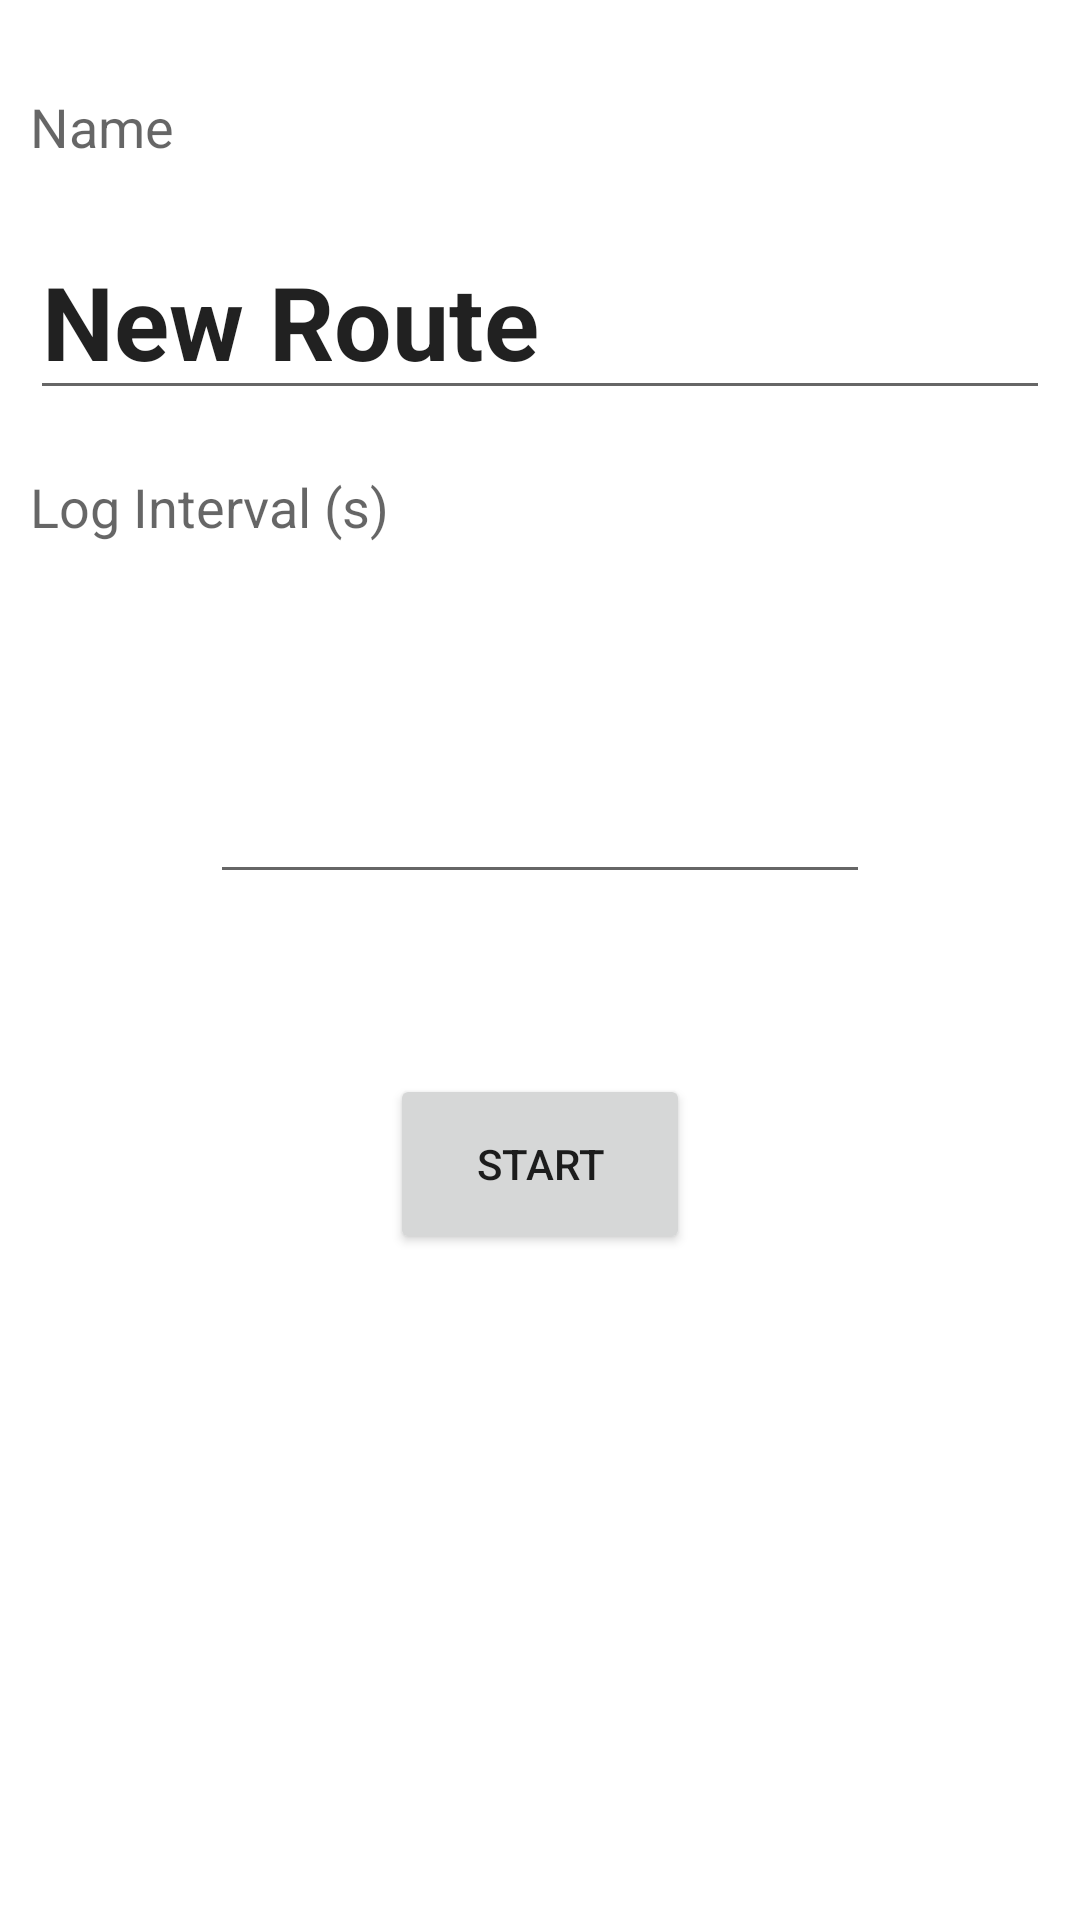

This screen was rendered from an Android layout file. Write that file and the resources it references.
<!-- AndroidManifest.xml: application theme Theme.Tracker -->
<!-- res/layout/fragment_route_creation.xml -->
<?xml version="1.0" encoding="utf-8"?>
<androidx.constraintlayout.widget.ConstraintLayout xmlns:android="http://schemas.android.com/apk/res/android"
    xmlns:tools="http://schemas.android.com/tools"
    android:layout_width="match_parent"
    android:layout_height="match_parent">

    <LinearLayout
        android:layout_width="match_parent"
        android:layout_height="match_parent"
        android:gravity="center_horizontal|top"
        android:orientation="vertical"
        android:padding="10dp">

        <TextView
            android:id="@+id/textView"
            android:layout_width="match_parent"
            android:layout_height="wrap_content"
            android:layout_marginVertical="20dp"
            android:text="Name"
            android:textAppearance="@style/TextAppearance.AppCompat.Medium" />

        <EditText
            android:id="@+id/text_route_name"
            android:layout_width="match_parent"
            android:layout_height="wrap_content"
            android:ems="10"
            android:inputType="textPersonName"
            android:minHeight="48dp"
            android:text="New Route"
            android:textAllCaps="false"
            android:textSize="34sp"
            android:textStyle="bold"
            android:typeface="normal" />

        <TextView
            android:id="@+id/textView2"
            android:layout_width="match_parent"
            android:layout_height="wrap_content"
            android:layout_marginVertical="20dp"
            android:text="Log Interval (s)"
            android:textAppearance="@style/TextAppearance.AppCompat.Medium" />

        <EditText
            android:id="@+id/text_log_interval"
            android:layout_width="match_parent"
            android:layout_height="wrap_content"
            android:layout_marginHorizontal="60dp"
            android:ems="10"
            android:inputType="number"
            android:minHeight="48dp"
            android:textAlignment="center"
            android:textSize="60sp"
            android:textStyle="bold"
            tools:text="5" />

        <Space
            android:layout_width="match_parent"
            android:layout_height="60dp" />

        <Button
            android:id="@+id/button_start"
            android:layout_width="100dp"
            android:layout_height="60dp"
            android:text="Start"
            android:textAlignment="center" />
    </LinearLayout>
</androidx.constraintlayout.widget.ConstraintLayout>
<!-- resources referenced by this layout -->
<resources>
  <style name="Theme.Tracker" parent="Theme.MaterialComponents.DayNight.DarkActionBar">
          
          <item name="colorPrimary">@color/purple_500</item>
          <item name="colorPrimaryVariant">@color/purple_700</item>
          <item name="colorOnPrimary">@color/white</item>
          
          <item name="colorSecondary">@color/teal_200</item>
          <item name="colorSecondaryVariant">@color/teal_700</item>
          <item name="colorOnSecondary">@color/black</item>
          
          <item name="android:statusBarColor" tools:targetApi="l">?attr/colorPrimaryVariant</item>
          
      </style>
  <!-- not gathered from this repository: default colours our renderer supplied (Android Studio template values) -->
  <color name="purple_500">#FF6200EE</color>
  <color name="purple_700">#FF3700B3</color>
  <color name="teal_200">#FF03DAC5</color>
  <color name="teal_700">#FF018786</color>
  <color name="black">#FF000000</color>
  <color name="white">#FFFFFFFF</color>
</resources>
